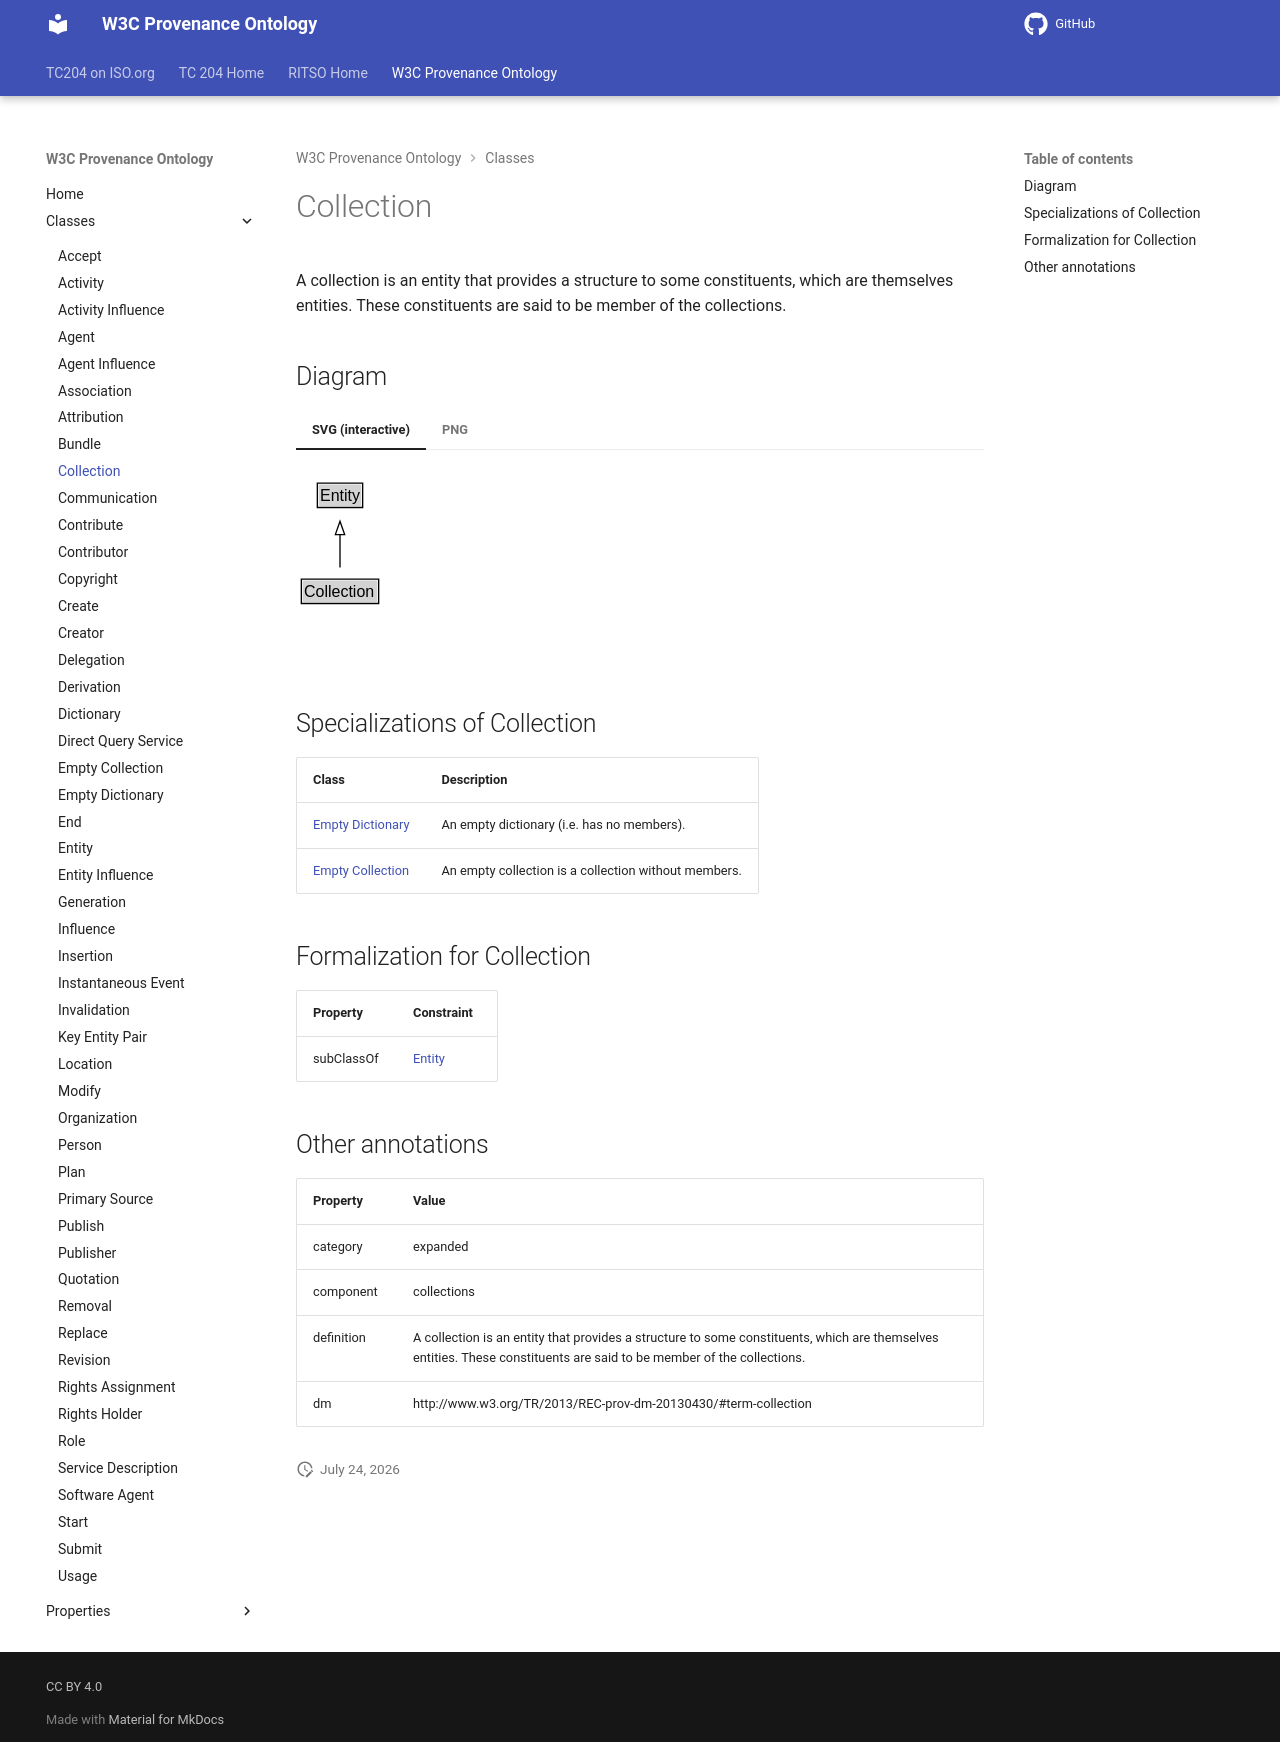

repository: ISO-TC204/ontology-import-prov · page: 2026-07-24_15-16-26/classes/Collection/index.html · generator: mkdocs

# Collection

A collection is an entity that provides a structure to some constituents, which are themselves entities. These constituents are said to be member of the collections.


## Diagram

=== "SVG (interactive)"

    <!-- Generated by graphviz version 14.1.3 (20260303.0454)
     -->
    <!-- Pages: 1 -->
    <svg width="154pt" height="132pt"
     viewBox="0.00 0.00 154.00 132.00" xmlns="http://www.w3.org/2000/svg" xmlns:xlink="http://www.w3.org/1999/xlink">
    <g id="graph0" class="graph" transform="scale(1 1) rotate(0) translate(4 128)">
    <polygon fill="white" stroke="none" points="-4,4 -4,-128 150,-128 150,4 -4,4"/>
    <g id="clust3" class="cluster">
    <title>cluster_associated</title>
    </g>
    <!-- Entity -->
    <g id="node1" class="node">
    <title>Entity</title>
    <g id="a_node1"><a xlink:href="../Entity" xlink:title="&lt;TABLE&gt;">
    <polygon fill="lightgray" stroke="none" points="13,-97.88 13,-114.12 45,-114.12 45,-97.88 13,-97.88"/>
    <text xml:space="preserve" text-anchor="start" x="14" y="-101.88" font-family="Arial" font-size="12.00">Entity</text>
    <polygon fill="none" stroke="black" points="12,-96.88 12,-115.12 46,-115.12 46,-96.88 12,-96.88"/>
    </a>
    </g>
    </g>
    <!-- Collection -->
    <g id="node2" class="node">
    <title>Collection</title>
    <g id="a_node2"><a xlink:href="../Collection" xlink:title="&lt;TABLE&gt;">
    <polygon fill="lightgray" stroke="none" points="1,-25.88 1,-42.12 57,-42.12 57,-25.88 1,-25.88"/>
    <text xml:space="preserve" text-anchor="start" x="2" y="-29.88" font-family="Arial" font-size="12.00">Collection</text>
    <polygon fill="none" stroke="black" points="0,-24.88 0,-43.12 58,-43.12 58,-24.88 0,-24.88"/>
    </a>
    </g>
    </g>
    <!-- Collection&#45;&gt;Entity -->
    <g id="edge1" class="edge">
    <title>Collection&#45;&gt;Entity</title>
    <path fill="none" stroke="black" d="M29,-51.79C29,-59.25 29,-68.24 29,-76.69"/>
    <polygon fill="none" stroke="black" points="25.5,-76.54 29,-86.54 32.5,-76.54 25.5,-76.54"/>
    </g>
    <!-- Invis -->
    </g>
    </svg>


=== "PNG"

    ![Collection Diagram](../diagrams/Collection.dot.png)



## Specializations of Collection

| Class | Description |
|-------|-------------|
| [Empty Dictionary](EmptyDictionary.md) | An empty dictionary (i.e. has no members). |
| [Empty Collection](EmptyCollection.md) | An empty collection is a collection without members. |

## Formalization for Collection

| Property | Constraint |
|----------|------------|
| subClassOf | [Entity](Entity.md) |

## Other annotations

| Property | Value |
|----------|-------|
| category | expanded |
| component | collections |
| definition | A collection is an entity that provides a structure to some constituents, which are themselves entities. These constituents are said to be member of the collections. |
| dm | http://www.w3.org/TR/2013/REC-prov-dm-20130430/#term-collection |
